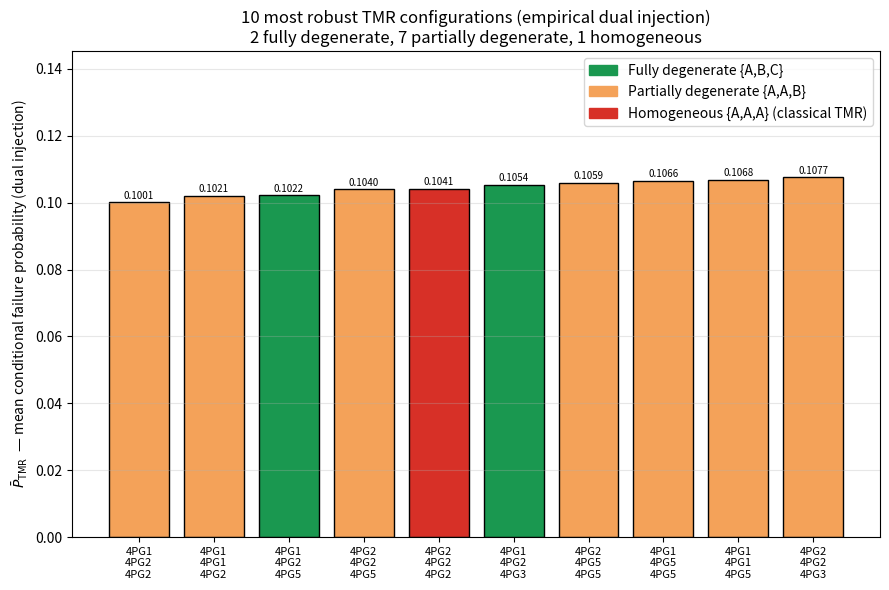

Source code (Python):
"""Top-10 most robust TMR triples — EMPIRICAL dual fault-injection data.

Companion to comb.py (which uses the analytical Model A metric). This script
builds the same top-10 bar chart, but from the empirical results of
``calculateFitnessDualClusterInjectionRedundant`` (two independent faults
injected into two distinct modules). The conditional failure probability is
P_fail = EP/100 = (100 - fitness)/100. Genome repetition is allowed, so the 165
triples span homogeneous {A,A,A}, partially degenerate {A,A,B} and fully
degenerate {A,B,C}.
"""
import re
import matplotlib.pyplot as plt
from matplotlib.patches import Patch

genomes = ['4PG1', '4PG2', '4PG3', '4PG4', '4PG5', '4PG6', '4PG7', '4PG8', '4PG9']

RAW_RESULTS = """
Fitness for ('4PG1', '4PG1', '4PG1'): 89.01228733459358 EP: 10.99
Fitness for ('4PG1', '4PG1', '4PG2'): 89.79206049149339 EP: 10.21
Fitness for ('4PG1', '4PG1', '4PG3'): 89.06354515050168 EP: 10.94
Fitness for ('4PG1', '4PG1', '4PG4'): 87.0311167945439 EP: 12.97
Fitness for ('4PG1', '4PG1', '4PG5'): 89.32022084195998 EP: 10.68
Fitness for ('4PG1', '4PG1', '4PG6'): 86.09515996718622 EP: 13.90
Fitness for ('4PG1', '4PG1', '4PG7'): 87.23338802296965 EP: 12.77
Fitness for ('4PG1', '4PG1', '4PG8'): 87.86561264822134 EP: 12.13
Fitness for ('4PG1', '4PG1', '4PG9'): 86.57493061979649 EP: 13.43
Fitness for ('4PG1', '4PG2', '4PG2'): 89.98503465658474 EP: 10.01
Fitness for ('4PG1', '4PG2', '4PG3'): 89.46070234113712 EP: 10.54
Fitness for ('4PG1', '4PG2', '4PG4'): 87.53196930946292 EP: 12.47
Fitness for ('4PG1', '4PG2', '4PG5'): 89.78174603174604 EP: 10.22
Fitness for ('4PG1', '4PG2', '4PG6'): 86.68990976210009 EP: 13.31
Fitness for ('4PG1', '4PG2', '4PG7'): 87.68970467596391 EP: 12.31
Fitness for ('4PG1', '4PG2', '4PG8'): 88.25098814229248 EP: 11.75
Fitness for ('4PG1', '4PG2', '4PG9'): 87.11262719703979 EP: 12.89
Fitness for ('4PG1', '4PG3', '4PG3'): 88.6727078891258 EP: 11.33
Fitness for ('4PG1', '4PG3', '4PG4'): 86.65263876251137 EP: 13.35
Fitness for ('4PG1', '4PG3', '4PG5'): 89.1507703595011 EP: 10.85
Fitness for ('4PG1', '4PG3', '4PG6'): 85.77209098862643 EP: 14.23
Fitness for ('4PG1', '4PG3', '4PG7'): 86.86023622047244 EP: 13.14
Fitness for ('4PG1', '4PG3', '4PG8'): 87.53159224936815 EP: 12.47
Fitness for ('4PG1', '4PG3', '4PG9'): 86.18323442136499 EP: 13.82
Fitness for ('4PG1', '4PG4', '4PG4'): 83.75 EP: 16.25
Fitness for ('4PG1', '4PG4', '4PG5'): 87.06450094161958 EP: 12.94
Fitness for ('4PG1', '4PG4', '4PG6'): 82.74657924743444 EP: 17.25
Fitness for ('4PG1', '4PG4', '4PG7'): 84.06499429874572 EP: 15.94
Fitness for ('4PG1', '4PG4', '4PG8'): 84.92888402625822 EP: 15.07
Fitness for ('4PG1', '4PG4', '4PG9'): 83.09399477806788 EP: 16.91
Fitness for ('4PG1', '4PG5', '4PG5'): 89.3371212121212 EP: 10.66
Fitness for ('4PG1', '4PG5', '4PG6'): 86.13122171945702 EP: 13.87
Fitness for ('4PG1', '4PG5', '4PG7'): 87.24547511312217 EP: 12.75
Fitness for ('4PG1', '4PG5', '4PG8'): 87.8810975609756 EP: 12.12
Fitness for ('4PG1', '4PG5', '4PG9'): 86.59707991803278 EP: 13.40
Fitness for ('4PG1', '4PG6', '4PG6'): 81.62568306010928 EP: 18.37
Fitness for ('4PG1', '4PG6', '4PG7'): 83.06010928961749 EP: 16.94
Fitness for ('4PG1', '4PG6', '4PG8'): 83.94543546694648 EP: 16.05
Fitness for ('4PG1', '4PG6', '4PG9'): 81.99906367041199 EP: 18.00
Fitness for ('4PG1', '4PG7', '4PG7'): 84.34426229508196 EP: 15.66
Fitness for ('4PG1', '4PG7', '4PG8'): 85.1718258132214 EP: 14.83
Fitness for ('4PG1', '4PG7', '4PG9'): 83.42696629213484 EP: 16.57
Fitness for ('4PG1', '4PG8', '4PG8'): 85.88709677419355 EP: 14.11
Fitness for ('4PG1', '4PG8', '4PG9'): 84.33761961722487 EP: 15.66
Fitness for ('4PG1', '4PG9', '4PG9'): 82.32758620689656 EP: 17.67
Fitness for ('4PG2', '4PG2', '4PG2'): 89.59120982986768 EP: 10.41
Fitness for ('4PG2', '4PG2', '4PG3'): 89.23494983277592 EP: 10.77
Fitness for ('4PG2', '4PG2', '4PG4'): 87.23891730605285 EP: 12.76
Fitness for ('4PG2', '4PG2', '4PG5'): 89.60058661145618 EP: 10.40
Fitness for ('4PG2', '4PG2', '4PG6'): 86.5207136997539 EP: 13.48
Fitness for ('4PG2', '4PG2', '4PG7'): 87.38207547169812 EP: 12.62
Fitness for ('4PG2', '4PG2', '4PG8'): 87.9001976284585 EP: 12.10
Fitness for ('4PG2', '4PG2', '4PG9'): 86.78885291396855 EP: 13.21
Fitness for ('4PG2', '4PG3', '4PG3'): 88.63717128642502 EP: 11.36
Fitness for ('4PG2', '4PG3', '4PG4'): 86.60145586897178 EP: 13.40
Fitness for ('4PG2', '4PG3', '4PG5'): 89.16911225238444 EP: 10.83
Fitness for ('4PG2', '4PG3', '4PG6'): 85.84317585301837 EP: 14.16
Fitness for ('4PG2', '4PG3', '4PG7'): 86.7836832895888 EP: 13.22
Fitness for ('4PG2', '4PG3', '4PG8'): 87.39995787700084 EP: 12.60
Fitness for ('4PG2', '4PG3', '4PG9'): 86.12141444114738 EP: 13.88
Fitness for ('4PG2', '4PG4', '4PG4'): 83.67559523809524 EP: 16.32
Fitness for ('4PG2', '4PG4', '4PG5'): 87.08215630885122 EP: 12.92
Fitness for ('4PG2', '4PG4', '4PG6'): 82.83209806157355 EP: 17.17
Fitness for ('4PG2', '4PG4', '4PG7'): 83.95809578107183 EP: 16.04
Fitness for ('4PG2', '4PG4', '4PG8'): 84.75109409190372 EP: 15.25
Fitness for ('4PG2', '4PG4', '4PG9'): 83.00424281984334 EP: 17.00
Fitness for ('4PG2', '4PG5', '4PG5'): 89.4128787878788 EP: 10.59
Fitness for ('4PG2', '4PG5', '4PG6'): 86.27262443438914 EP: 13.73
Fitness for ('4PG2', '4PG5', '4PG7'): 87.2341628959276 EP: 12.77
Fitness for ('4PG2', '4PG5', '4PG8'): 87.81032229965156 EP: 12.19
Fitness for ('4PG2', '4PG5', '4PG9'): 86.60988729508196 EP: 13.39
Fitness for ('4PG2', '4PG6', '4PG6'): 81.85792349726776 EP: 18.14
Fitness for ('4PG2', '4PG6', '4PG7'): 83.10792349726775 EP: 16.89
Fitness for ('4PG2', '4PG6', '4PG8'): 83.91920251836306 EP: 16.08
Fitness for ('4PG2', '4PG6', '4PG9'): 82.0848938826467 EP: 17.92
Fitness for ('4PG2', '4PG7', '4PG7'): 84.20765027322405 EP: 15.79
Fitness for ('4PG2', '4PG7', '4PG8'): 84.9685204616999 EP: 15.03
Fitness for ('4PG2', '4PG7', '4PG9'): 83.30212234706616 EP: 16.70
Fitness for ('4PG2', '4PG8', '4PG8'): 85.62247983870968 EP: 14.38
Fitness for ('4PG2', '4PG8', '4PG9'): 84.13576555023924 EP: 15.86
Fitness for ('4PG2', '4PG9', '4PG9'): 82.21982758620689 EP: 17.78
Fitness for ('4PG3', '4PG3', '4PG3'): 87.75510204081633 EP: 12.24
Fitness for ('4PG3', '4PG3', '4PG4'): 85.61710398445092 EP: 14.38
Fitness for ('4PG3', '4PG3', '4PG5'): 88.46604215456675 EP: 11.53
Fitness for ('4PG3', '4PG3', '4PG6'): 84.82726423902895 EP: 15.17
Fitness for ('4PG3', '4PG3', '4PG7'): 85.85434173669468 EP: 14.15
Fitness for ('4PG3', '4PG3', '4PG8'): 86.59029649595688 EP: 13.41
Fitness for ('4PG3', '4PG3', '4PG9'): 85.07936507936508 EP: 14.92
Fitness for ('4PG3', '4PG4', '4PG4'): 82.58928571428571 EP: 17.41
Fitness for ('4PG3', '4PG4', '4PG5'): 86.32419517102615 EP: 13.68
Fitness for ('4PG3', '4PG4', '4PG6'): 81.7002442002442 EP: 18.30
Fitness for ('4PG3', '4PG4', '4PG7'): 82.93650793650794 EP: 17.06
Fitness for ('4PG3', '4PG4', '4PG8'): 83.8773419203747 EP: 16.12
Fitness for ('4PG3', '4PG4', '4PG9'): 81.86274509803921 EP: 18.14
Fitness for ('4PG3', '4PG5', '4PG5'): 88.88104838709677 EP: 11.12
Fitness for ('4PG3', '4PG5', '4PG6'): 85.47101449275362 EP: 14.53
Fitness for ('4PG3', '4PG5', '4PG7'): 86.52173913043478 EP: 13.48
Fitness for ('4PG3', '4PG5', '4PG8'): 87.20957249070632 EP: 12.79
Fitness for ('4PG3', '4PG5', '4PG9'): 85.8141447368421 EP: 14.19
Fitness for ('4PG3', '4PG6', '4PG6'): 80.67251461988305 EP: 19.33
Fitness for ('4PG3', '4PG6', '4PG7'): 82.03947368421053 EP: 17.96
Fitness for ('4PG3', '4PG6', '4PG8'): 82.996632996633 EP: 17.00
Fitness for ('4PG3', '4PG6', '4PG9'): 80.89022757697457 EP: 19.11
Fitness for ('4PG3', '4PG7', '4PG7'): 83.24561403508773 EP: 16.75
Fitness for ('4PG3', '4PG7', '4PG8'): 84.14702581369248 EP: 15.85
Fitness for ('4PG3', '4PG7', '4PG9'): 82.2289156626506 EP: 17.77
Fitness for ('4PG3', '4PG8', '4PG8'): 84.92726293103449 EP: 15.07
Fitness for ('4PG3', '4PG8', '4PG9'): 83.22115384615385 EP: 16.78
Fitness for ('4PG3', '4PG9', '4PG9'): 81.01851851851852 EP: 18.98
Fitness for ('4PG4', '4PG4', '4PG4'): 78.31632653061224 EP: 21.68
Fitness for ('4PG4', '4PG4', '4PG5'): 83.25066137566137 EP: 16.75
Fitness for ('4PG4', '4PG4', '4PG6'): 77.31331168831169 EP: 22.69
Fitness for ('4PG4', '4PG4', '4PG7'): 78.81493506493507 EP: 21.19
Fitness for ('4PG4', '4PG4', '4PG8'): 80.02717391304348 EP: 19.97
Fitness for ('4PG4', '4PG4', '4PG9'): 77.34962406015038 EP: 22.65
Fitness for ('4PG4', '4PG5', '4PG5'): 86.640625 EP: 13.36
Fitness for ('4PG4', '4PG5', '4PG6'): 82.2863924050633 EP: 17.71
Fitness for ('4PG4', '4PG5', '4PG7'): 83.55221518987341 EP: 16.45
Fitness for ('4PG4', '4PG5', '4PG8'): 84.43567961165049 EP: 15.56
Fitness for ('4PG4', '4PG5', '4PG9'): 82.54905523255815 EP: 17.45
Fitness for ('4PG4', '4PG6', '4PG6'): 76.12403100775194 EP: 23.88
Fitness for ('4PG4', '4PG6', '4PG7'): 77.80038759689923 EP: 22.20
Fitness for ('4PG4', '4PG6', '4PG8'): 79.03375370919882 EP: 20.97
Fitness for ('4PG4', '4PG6', '4PG9'): 76.23207885304659 EP: 23.77
Fitness for ('4PG4', '4PG7', '4PG7'): 79.26356589147287 EP: 20.74
Fitness for ('4PG4', '4PG7', '4PG8'): 80.42470326409496 EP: 19.58
Fitness for ('4PG4', '4PG7', '4PG9'): 77.8673835125448 EP: 22.13
Fitness for ('4PG4', '4PG8', '4PG8'): 81.42755681818183 EP: 18.57
Fitness for ('4PG4', '4PG8', '4PG9'): 79.14169520547945 EP: 20.86
Fitness for ('4PG4', '4PG9', '4PG9'): 76.25 EP: 23.75
Fitness for ('4PG5', '4PG5', '4PG5'): 88.96875 EP: 11.03
Fitness for ('4PG5', '4PG5', '4PG6'): 85.7375 EP: 14.26
Fitness for ('4PG5', '4PG5', '4PG7'): 86.8125 EP: 13.19
Fitness for ('4PG5', '4PG5', '4PG8'): 87.4639423076923 EP: 12.54
Fitness for ('4PG5', '4PG5', '4PG9'): 86.1221590909091 EP: 13.88
Fitness for ('4PG5', '4PG6', '4PG6'): 81.18181818181817 EP: 18.82
Fitness for ('4PG5', '4PG6', '4PG7'): 82.58333333333333 EP: 17.42
Fitness for ('4PG5', '4PG6', '4PG8'): 83.48837209302326 EP: 16.51
Fitness for ('4PG5', '4PG6', '4PG9'): 81.49305555555556 EP: 18.51
Fitness for ('4PG5', '4PG7', '4PG7'): 83.81818181818181 EP: 16.18
Fitness for ('4PG5', '4PG7', '4PG8'): 84.66569767441861 EP: 15.33
Fitness for ('4PG5', '4PG7', '4PG9'): 82.86458333333333 EP: 17.14
Fitness for ('4PG5', '4PG8', '4PG8'): 85.39341517857143 EP: 14.61
Fitness for ('4PG5', '4PG8', '4PG9'): 83.79321808510637 EP: 16.21
Fitness for ('4PG5', '4PG9', '4PG9'): 81.73076923076923 EP: 18.27
Fitness for ('4PG6', '4PG6', '4PG6'): 74.77777777777777 EP: 25.22
Fitness for ('4PG6', '4PG6', '4PG7'): 76.61111111111111 EP: 23.39
Fitness for ('4PG6', '4PG6', '4PG8'): 77.87234042553192 EP: 22.13
Fitness for ('4PG6', '4PG6', '4PG9'): 74.91452991452991 EP: 25.09
Fitness for ('4PG6', '4PG7', '4PG7'): 78.24074074074075 EP: 21.76
Fitness for ('4PG6', '4PG7', '4PG8'): 79.42375886524823 EP: 20.58
Fitness for ('4PG6', '4PG7', '4PG9'): 76.741452991453 EP: 23.26
Fitness for ('4PG6', '4PG8', '4PG8'): 80.45176630434783 EP: 19.55
Fitness for ('4PG6', '4PG8', '4PG9'): 78.04330065359477 EP: 21.96
Fitness for ('4PG6', '4PG9', '4PG9'): 75.0 EP: 25.00
Fitness for ('4PG7', '4PG7', '4PG7'): 79.66666666666666 EP: 20.33
Fitness for ('4PG7', '4PG7', '4PG8'): 80.78014184397163 EP: 19.22
Fitness for ('4PG7', '4PG7', '4PG9'): 78.33333333333333 EP: 21.67
Fitness for ('4PG7', '4PG8', '4PG8'): 81.74252717391305 EP: 18.26
Fitness for ('4PG7', '4PG8', '4PG9'): 79.5547385620915 EP: 20.45
Fitness for ('4PG7', '4PG9', '4PG9'): 76.78571428571429 EP: 23.21
Fitness for ('4PG8', '4PG8', '4PG8'): 82.568359375 EP: 17.43
Fitness for ('4PG8', '4PG8', '4PG9'): 80.60546875 EP: 19.39
Fitness for ('4PG8', '4PG9', '4PG9'): 78.125 EP: 21.88
Fitness for ('4PG9', '4PG9', '4PG9'): 75.0 EP: 25.00
"""


def regime(triple):
    a, b, c = triple
    if a == b == c:
        return 'homogeneous'
    if a == b or b == c or a == c:
        return 'partial'
    return 'distinct'


# Parse: (triple, P_fail, regime). P_fail = EP/100 = (100 - fitness)/100.
records = []
pattern = re.compile(r"\('(4PG\d)', '(4PG\d)', '(4PG\d)'\):\s*([\d.]+)\s*EP:")
for a, b, c, fit in pattern.findall(RAW_RESULTS):
    tr = (a, b, c)
    records.append((tr, (100.0 - float(fit)) / 100.0, regime(tr)))

COLOR = {'homogeneous': '#d73027', 'partial': '#f4a259', 'distinct': '#1a9850'}
LABEL = {'homogeneous': 'Homogeneous {A,A,A} (classical TMR)',
         'partial': 'Partially degenerate {A,A,B}',
         'distinct': 'Fully degenerate {A,B,C}'}

# ---- Top-10 ranking, coloured by degeneracy regime ----
TOP_N = 10
ranking = sorted(records, key=lambda r: r[1])
top = ranking[:TOP_N]
counts = {k: sum(1 for tr, v, kd in top if kd == k) for k in COLOR}

fig, ax = plt.subplots(figsize=(9, 6))
names = ['\n'.join(tr) for tr, v, kd in top]
vals = [v for tr, v, kd in top]
colors = [COLOR[kd] for tr, v, kd in top]
bars = ax.bar(range(len(names)), vals, color=colors, edgecolor='black')
ax.set_xticks(range(len(names)))
ax.set_xticklabels(names, fontsize=8)
ax.set_ylabel(r'$\bar{P}_{\mathrm{TMR}}$  — mean conditional failure probability (dual injection)')
ax.set_title(f'{TOP_N} most robust TMR configurations (empirical dual injection)\n'
             f"{counts['distinct']} fully degenerate, {counts['partial']} partially "
             f"degenerate, {counts['homogeneous']} homogeneous")
ax.grid(True, axis='y', alpha=0.3)
ax.set_ylim(0, max(vals) * 1.35)
for bar, v in zip(bars, vals):
    ax.text(bar.get_x() + bar.get_width() / 2, v + max(vals) * 0.01, f'{v:.4f}',
            ha='center', fontsize=7)
ax.legend(handles=[Patch(color=COLOR[k], label=LABEL[k])
                   for k in ['distinct', 'partial', 'homogeneous']], loc='upper right')

plt.tight_layout()
plt.savefig('tmr_top_comparison_experimental.png', dpi=150, bbox_inches='tight')
plt.savefig('tmr_top_comparison_experimental.eps', format='eps', bbox_inches='tight')
plt.close()
print("Saved tmr_top_comparison_experimental.png / .eps")
print(f"Top-{TOP_N}: {counts['distinct']} distinct / {counts['partial']} partial / "
      f"{counts['homogeneous']} homogeneous")
for tr, v, kd in top:
    print(f"  {tr}  P_fail={v:.4f}  [{kd}]")
